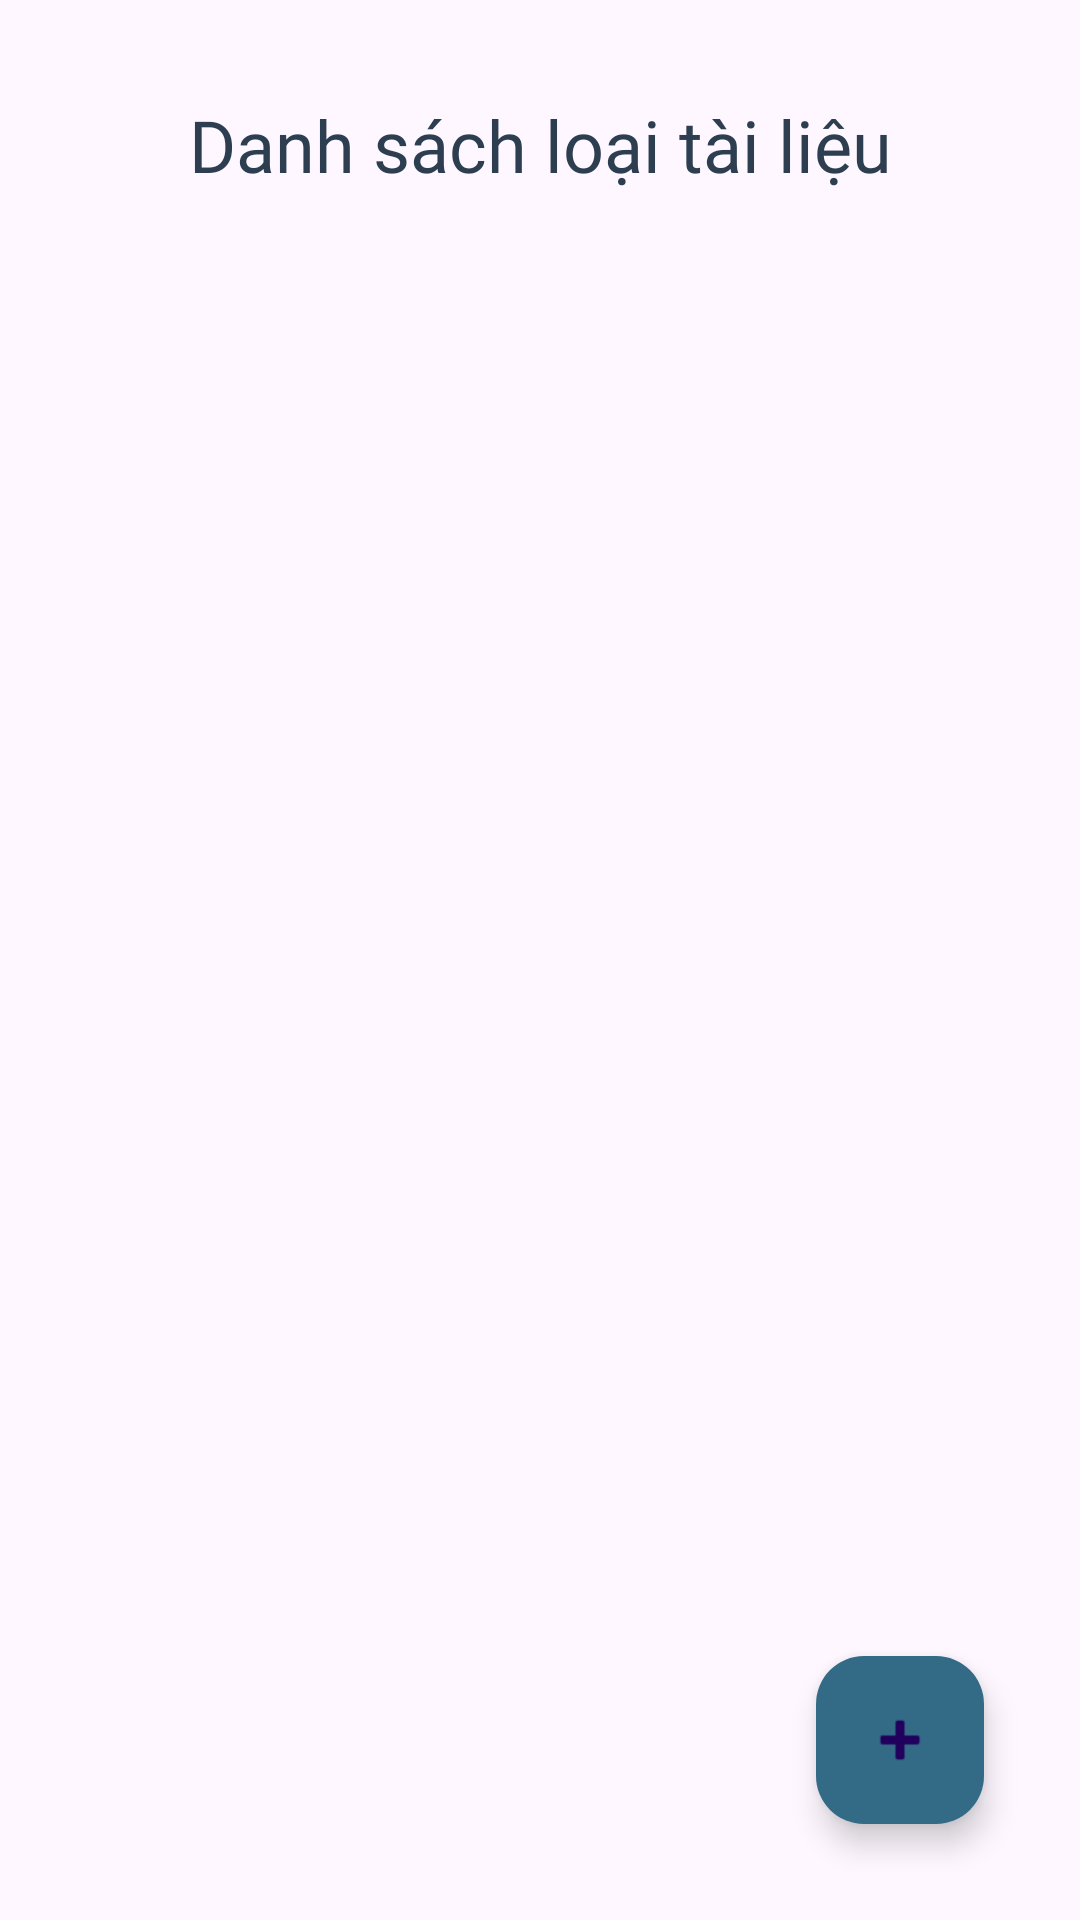

Here is an Android app screen rendered from its layout file. Give the layout XML and the strings, colors and styles it references.
<!-- AndroidManifest.xml: application theme Theme.QuanlyTailieu -->
<!-- res/layout/activity_danh_sach_loai_tai_lieu.xml -->
<?xml version="1.0" encoding="utf-8"?>
<androidx.constraintlayout.widget.ConstraintLayout xmlns:android="http://schemas.android.com/apk/res/android"
    xmlns:app="http://schemas.android.com/apk/res-auto"
    android:layout_width="match_parent"
    android:layout_height="match_parent"
    android:padding="16dp">

    <TextView
        android:id="@+id/tvTitle"
        android:layout_width="wrap_content"
        android:layout_height="wrap_content"
        android:layout_marginTop="16dp"
        android:fontFamily="@font/abyssinica_sil"
        android:gravity="center"
        android:text="Danh sách loại tài liệu"
        android:textColor="#2C3E50"
        android:textSize="24sp"
        app:layout_constraintEnd_toEndOf="parent"
        app:layout_constraintStart_toStartOf="parent"
        app:layout_constraintTop_toTopOf="parent" />

    <ScrollView
        android:id="@+id/scrollView"
        android:layout_width="0dp"
        android:layout_height="0dp"
        android:layout_marginTop="16dp"
        app:layout_constraintBottom_toBottomOf="parent"
        app:layout_constraintEnd_toEndOf="parent"
        app:layout_constraintStart_toStartOf="parent"
        app:layout_constraintTop_toBottomOf="@id/tvTitle">

        <LinearLayout
            android:id="@+id/containerLoaiTaiLieu"
            android:layout_width="match_parent"
            android:layout_height="wrap_content"
            android:orientation="vertical"
            android:padding="8dp" />

    </ScrollView>

    <com.google.android.material.floatingactionbutton.FloatingActionButton
        android:id="@+id/btnThemLoaiTaiLieu"
        android:layout_width="wrap_content"
        android:layout_height="wrap_content"
        android:layout_margin="16dp"
        android:contentDescription="Thêm loại tài liệu"
        android:src="@android:drawable/ic_input_add"
        app:backgroundTint="@color/stone"
        app:layout_constraintBottom_toBottomOf="parent"
        app:layout_constraintEnd_toEndOf="parent" />

</androidx.constraintlayout.widget.ConstraintLayout>
<!-- resources referenced by this layout -->
<resources>
  <color name="stone">#336B87</color>
  <style name="Theme.QuanlyTailieu" parent="Base.Theme.QuanlyTailieu" />
  <style name="Base.Theme.QuanlyTailieu" parent="Theme.Material3.DayNight.NoActionBar">
          
          
      </style>
</resources>
